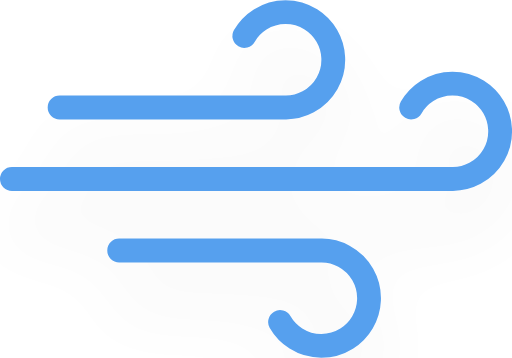
t = 0.00 s
t = 0.50 s: frame unchanged from t = 0.00 s, image omitted
t = 1.25 s: frame unchanged from t = 0.00 s, image omitted
t = 1.75 s: frame unchanged from t = 0.00 s, image omitted
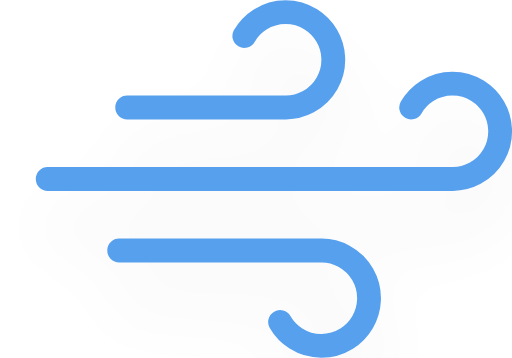
t = 2.25 s
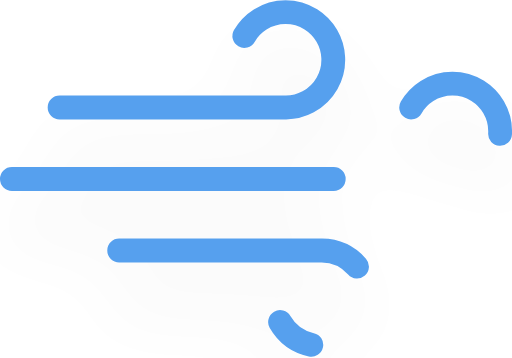
t = 3.00 s

The animated SVG that drew these frames (rendered in a browser with its animation timeline set to each time). Animation: 3 SMIL elements (animate=3); one cycle of 3.50 s, repeats indefinitely.

<svg xmlns="http://www.w3.org/2000/svg" version="1.1" viewBox="5 10 42.96 30">
  <defs>
    <filter id="blur" x="-.24684" y="-.27097" width="1.4937" height="1.6939">
      <feGaussianBlur in="SourceAlpha" stdDeviation="3"/>
      <feOffset dx="0" dy="4" result="offsetblur"/>
      <feComponentTransfer>
        <feFuncA slope="0.05" type="linear"/>
      </feComponentTransfer>
      <feMerge>
        <feMergeNode/>
        <feMergeNode in="SourceGraphic"/>
      </feMerge>
    </filter>
  </defs>
  <g transform="translate(16 -2)" filter="url(#blur)">
    <g class="am-weather-wind" transform="translate(-16,10)" fill="none" stroke="#57A0EE" stroke-linecap="round" stroke-width="2">
      <path stroke-dasharray="150 10" d="M25.5 5A4 4 0 1 1 29 11H10">
        <animate attributeName="stroke-dashoffset" dur="3s" repeatCount="indefinite" values="0; 160" begin="0s"/>
      </path>
      <path stroke-dasharray="144 16" d="M39.5 11A4 4 0 1 1 43 17H6">
        <animate attributeName="stroke-dashoffset" dur="3s" repeatCount="indefinite" values="0; 160" begin="0.5s"/>
      </path>
      <path stroke-dasharray="150 10" d="M28.5 29A4 4 0 1 0 32 23H15">
        <animate attributeName="stroke-dashoffset" dur="3s" repeatCount="indefinite" values="0; 160" begin="0.25s"/>
      </path>
    </g>
  </g>
</svg>